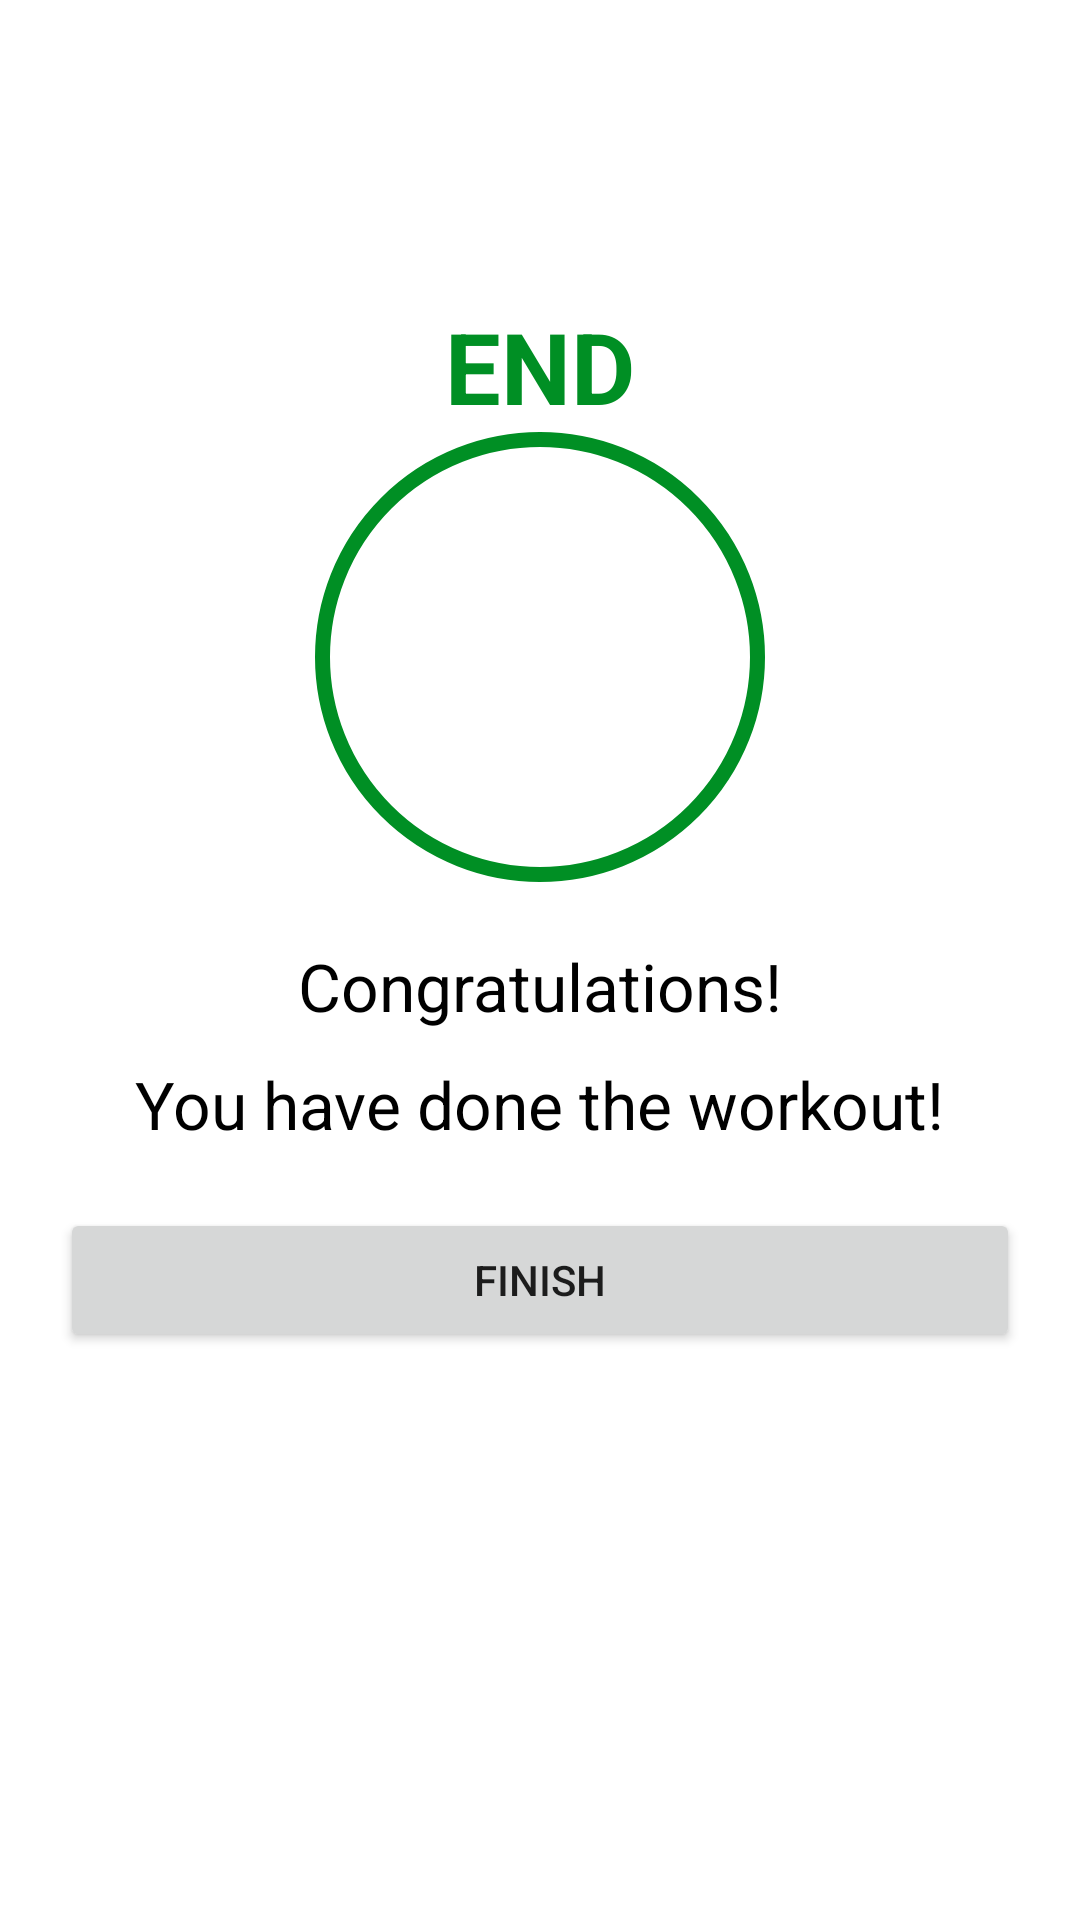

Produce the Android XML layout that renders to this screen, including the resource entries it uses.
<!-- AndroidManifest.xml: application theme Theme.7MinuteWorkout -->
<!-- res/layout/activity_finish.xml -->
<?xml version="1.0" encoding="utf-8"?>
<androidx.constraintlayout.widget.ConstraintLayout xmlns:android="http://schemas.android.com/apk/res/android"
    xmlns:app="http://schemas.android.com/apk/res-auto"
    xmlns:tools="http://schemas.android.com/tools"
    android:layout_width="match_parent"
    android:layout_height="match_parent"
    tools:context=".FinishActivity">

    <androidx.appcompat.widget.Toolbar
        android:id="@+id/toolbarFinish"
        android:layout_width="match_parent"
        android:layout_height="?android:attr/actionBarSize"
        android:background="#ffffff"
        android:theme="@style/ToolbarTheme"
        app:layout_constraintTop_toTopOf="parent"
        app:titleTextColor="@color/colorPrimary" />

    <TextView
        android:id="@+id/endText"
        android:layout_width="wrap_content"
        android:layout_height="wrap_content"
        android:text="@string/end"
        android:layout_gravity="center"
        android:textSize="33sp"
        android:textStyle="bold"
        android:layout_margin="100dp"
        app:layout_constraintEnd_toEndOf="parent"
        app:layout_constraintStart_toStartOf="parent"
        app:layout_constraintTop_toTopOf="parent"
        android:textColor="@color/colorAccent"/>


    <FrameLayout
        android:id="@+id/flFinish"
        android:layout_width="150dp"
        android:layout_height="150dp"
        app:layout_constraintStart_toStartOf="parent"
        app:layout_constraintEnd_toEndOf="parent"
        app:layout_constraintTop_toBottomOf="@+id/endText"
        android:background="@drawable/item_color_accent_border_ripple_background"
        >

        <ImageView
            android:layout_width="wrap_content"
            android:layout_height="wrap_content"
            android:layout_gravity="center"
            android:src="@drawable/ic_action_done"
            android:textStyle="bold"
            android:textColor="@color/design_default_color_primary"/>

    </FrameLayout>

    <TextView
        android:id="@+id/tvCongrats"
        android:layout_width="wrap_content"
        android:layout_height="wrap_content"
        android:text="@string/congratulations"
        android:layout_gravity="center"
        android:textSize="22sp"
        android:layout_margin="20dp"
        app:layout_constraintEnd_toEndOf="parent"
        app:layout_constraintStart_toStartOf="parent"
        app:layout_constraintTop_toBottomOf="@+id/flFinish"
        android:textColor="@color/black"/>

    <TextView
        android:id="@+id/tvSuccessText"
        android:layout_width="wrap_content"
        android:layout_height="wrap_content"
        android:text="@string/you_have_done_the_workout"
        android:layout_gravity="center"
        android:textSize="22sp"
        android:layout_margin="10dp"
        app:layout_constraintEnd_toEndOf="parent"
        app:layout_constraintStart_toStartOf="parent"
        app:layout_constraintTop_toBottomOf="@+id/tvCongrats"
        android:textColor="@color/black"/>

    <Button
        android:id="@+id/finishButton"
        android:layout_width="match_parent"
        android:layout_height="wrap_content"
        android:text="@string/finish"
        android:layout_margin="20dp"
        app:layout_constraintStart_toStartOf="parent"
        app:layout_constraintEnd_toEndOf="parent"
        app:layout_constraintTop_toBottomOf="@+id/tvSuccessText"

         />

</androidx.constraintlayout.widget.ConstraintLayout>
<!-- resources referenced by this layout -->
<resources>
  <color name="black">#FF000000</color>
  <color name="colorAccent">#008F24</color>
  <color name="colorPrimary">#B2212121</color>
  <!-- drawable item_color_accent_border_ripple_background (drawable) -->
  <?xml version="1.0" encoding="utf-8"?>
  <ripple xmlns:android="http://schemas.android.com/apk/res/android"
      android:color="@color/colorGrey">
      <item android:id="@android:id/mask">
  
          <shape android:shape="oval">
              <solid android:color="@color/white"/>
          </shape>
  
      </item>
  
      <item android:drawable="@drawable/item_circular_color_accent_border"/>
  
  </ripple>
  <string name="congratulations">Congratulations!</string>
  <string name="end">END</string>
  <string name="finish">FINISH</string>
  <string name="you_have_done_the_workout">You have done the workout!</string>
  <style name="ToolbarTheme" parent="ThemeOverlay.MaterialComponents.ActionBar">
          <item name="colorControlNormal">@color/toolbar_color_control_normal</item>
      </style>
  <style name="Theme.7MinuteWorkout" parent="Theme.MaterialComponents.DayNight.NoActionBar">
          
          <item name="colorPrimary">@color/purple_500</item>
          <item name="colorPrimaryVariant">@color/purple_700</item>
          <item name="colorOnPrimary">@color/white</item>
          
          <item name="colorSecondary">@color/teal_200</item>
          <item name="colorSecondaryVariant">@color/teal_700</item>
          <item name="colorOnSecondary">@color/black</item>
          
          <item name="android:statusBarColor" tools:targetApi="l">?attr/colorPrimaryVariant</item>
          
      </style>
  <color name="colorGrey">#808080</color>
  <color name="white">#FFFFFFFF</color>
  <!-- drawable item_circular_color_accent_border (drawable) -->
  <?xml version="1.0" encoding="utf-8"?>
  <shape xmlns:android="http://schemas.android.com/apk/res/android"
      android:shape="oval"
      >
  <stroke android:width="5dp"
      android:color="@color/colorAccent"/>
  
      <solid android:color="@color/white"/>
  
  </shape>
  <color name="toolbar_color_control_normal">#000000</color>
  <color name="purple_500">#FF6200EE</color>
  <color name="purple_700">#FF3700B3</color>
  <color name="teal_200">#FF03DAC5</color>
  <color name="teal_700">#FF018786</color>
</resources>
